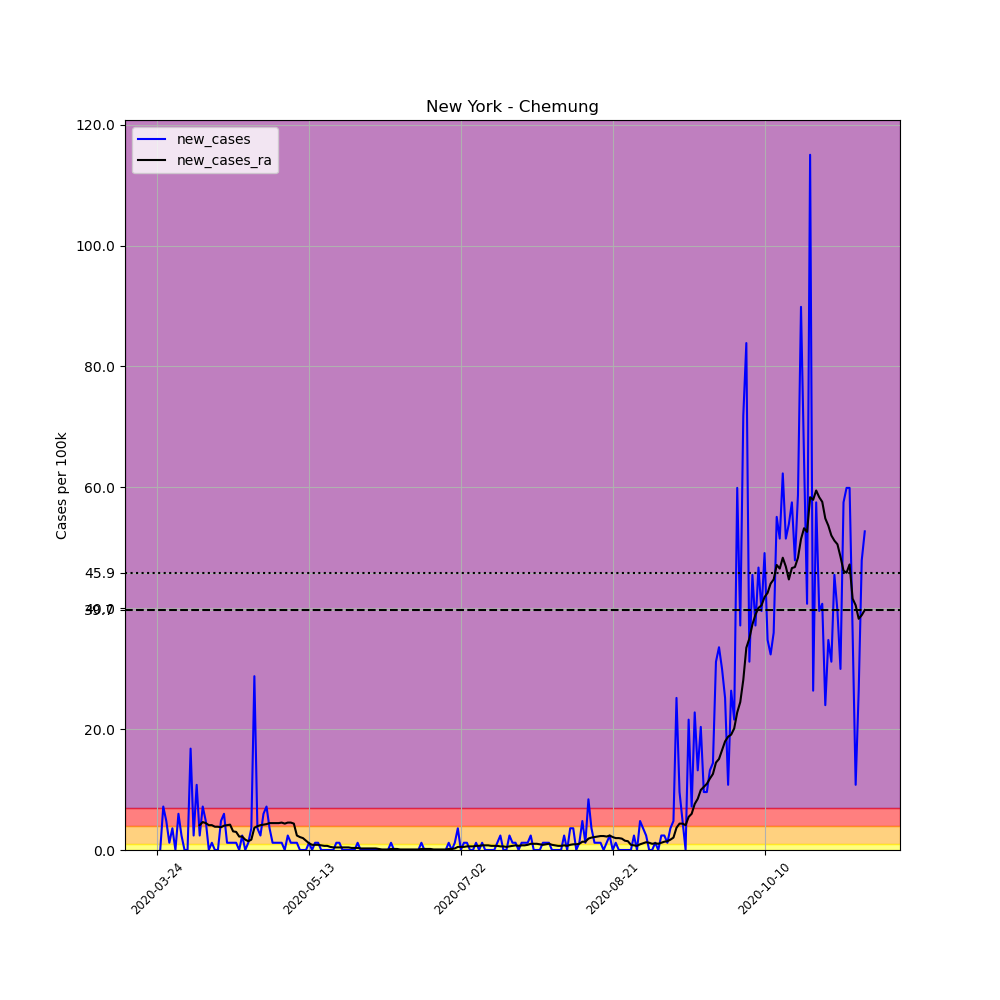

The data file committed next to this chart (first rows):
, date, county, state, fips, cases, deaths, COUNTY, STNAME, CTYNAME, POPESTIMATE2019, per_100k, new_cases, new_cases_ra
309303, 2020-03-24, Chemung, New York, 36015, 1, 0, 15, New York, Chemung, 83456, 1.198, , 
309304, 2020-03-25, Chemung, New York, 36015, 1, 0, 15, New York, Chemung, 83456, 1.198, 0.0, 
309305, 2020-03-26, Chemung, New York, 36015, 7, 0, 15, New York, Chemung, 83456, 8.388, 7.189, 
309306, 2020-03-27, Chemung, New York, 36015, 11, 0, 15, New York, Chemung, 83456, 13.18, 4.793, 
309307, 2020-03-28, Chemung, New York, 36015, 12, 0, 15, New York, Chemung, 83456, 14.38, 1.198, 
309308, 2020-03-29, Chemung, New York, 36015, 15, 0, 15, New York, Chemung, 83456, 17.97, 3.595, 
309309, 2020-03-30, Chemung, New York, 36015, 15, 0, 15, New York, Chemung, 83456, 17.97, 0.0, 
309310, 2020-03-31, Chemung, New York, 36015, 20, 0, 15, New York, Chemung, 83456, 23.96, 5.991, 
309311, 2020-04-01, Chemung, New York, 36015, 22, 0, 15, New York, Chemung, 83456, 26.36, 2.396, 
309312, 2020-04-02, Chemung, New York, 36015, 22, 0, 15, New York, Chemung, 83456, 26.36, 0.0, 
309313, 2020-04-03, Chemung, New York, 36015, 22, 0, 15, New York, Chemung, 83456, 26.36, 0.0, 
309314, 2020-04-04, Chemung, New York, 36015, 36, 0, 15, New York, Chemung, 83456, 43.14, 16.78, 
309315, 2020-04-05, Chemung, New York, 36015, 38, 0, 15, New York, Chemung, 83456, 45.53, 2.396, 
309316, 2020-04-06, Chemung, New York, 36015, 47, 0, 15, New York, Chemung, 83456, 56.32, 10.78, 
309317, 2020-04-07, Chemung, New York, 36015, 49, 0, 15, New York, Chemung, 83456, 58.71, 2.396, 4.108
309318, 2020-04-08, Chemung, New York, 36015, 55, 1, 15, New York, Chemung, 83456, 65.9, 7.189, 4.622
309319, 2020-04-09, Chemung, New York, 36015, 59, 2, 15, New York, Chemung, 83456, 70.7, 4.793, 4.451
309320, 2020-04-10, Chemung, New York, 36015, 59, 2, 15, New York, Chemung, 83456, 70.7, 0.0, 4.108
309321, 2020-04-11, Chemung, New York, 36015, 60, 2, 15, New York, Chemung, 83456, 71.89, 1.198, 4.108
309322, 2020-04-12, Chemung, New York, 36015, 60, 2, 15, New York, Chemung, 83456, 71.89, 0.0, 3.851
309323, 2020-04-13, Chemung, New York, 36015, 60, 2, 15, New York, Chemung, 83456, 71.89, 0.0, 3.851
309324, 2020-04-14, Chemung, New York, 36015, 64, 2, 15, New York, Chemung, 83456, 76.69, 4.793, 3.766
309325, 2020-04-15, Chemung, New York, 36015, 69, 2, 15, New York, Chemung, 83456, 82.68, 5.991, 4.023
309326, 2020-04-16, Chemung, New York, 36015, 70, 2, 15, New York, Chemung, 83456, 83.88, 1.198, 4.108
309327, 2020-04-17, Chemung, New York, 36015, 71, 2, 15, New York, Chemung, 83456, 85.07, 1.198, 4.194
309328, 2020-04-18, Chemung, New York, 36015, 72, 2, 15, New York, Chemung, 83456, 86.27, 1.198, 3.081
309329, 2020-04-19, Chemung, New York, 36015, 73, 2, 15, New York, Chemung, 83456, 87.47, 1.198, 2.996
309330, 2020-04-20, Chemung, New York, 36015, 73, 2, 15, New York, Chemung, 83456, 87.47, 0.0, 2.225
309331, 2020-04-21, Chemung, New York, 36015, 75, 2, 15, New York, Chemung, 83456, 89.87, 2.396, 2.225
309332, 2020-04-22, Chemung, New York, 36015, 75, 2, 15, New York, Chemung, 83456, 89.87, 0.0, 1.712
309333, 2020-04-23, Chemung, New York, 36015, 76, 3, 15, New York, Chemung, 83456, 91.07, 1.198, 1.455
309334, 2020-04-24, Chemung, New York, 36015, 79, 3, 15, New York, Chemung, 83456, 94.66, 3.595, 1.712
309335, 2020-04-25, Chemung, New York, 36015, 103, 3, 15, New York, Chemung, 83456, 123.4, 28.76, 3.68
309336, 2020-04-26, Chemung, New York, 36015, 106, 3, 15, New York, Chemung, 83456, 127, 3.595, 3.937
309337, 2020-04-27, Chemung, New York, 36015, 108, 3, 15, New York, Chemung, 83456, 129.4, 2.396, 4.108
309338, 2020-04-28, Chemung, New York, 36015, 113, 3, 15, New York, Chemung, 83456, 135.4, 5.991, 4.194
309339, 2020-04-29, Chemung, New York, 36015, 119, 3, 15, New York, Chemung, 83456, 142.6, 7.189, 4.279
309340, 2020-04-30, Chemung, New York, 36015, 122, 3, 15, New York, Chemung, 83456, 146.2, 3.595, 4.451
309341, 2020-05-01, Chemung, New York, 36015, 123, 3, 15, New York, Chemung, 83456, 147.4, 1.198, 4.451
309342, 2020-05-02, Chemung, New York, 36015, 124, 3, 15, New York, Chemung, 83456, 148.6, 1.198, 4.451
309343, 2020-05-03, Chemung, New York, 36015, 125, 3, 15, New York, Chemung, 83456, 149.8, 1.198, 4.451
309344, 2020-05-04, Chemung, New York, 36015, 126, 3, 15, New York, Chemung, 83456, 151, 1.198, 4.536
309345, 2020-05-05, Chemung, New York, 36015, 126, 3, 15, New York, Chemung, 83456, 151, 0.0, 4.365
309346, 2020-05-06, Chemung, New York, 36015, 128, 4, 15, New York, Chemung, 83456, 153.4, 2.396, 4.536
309347, 2020-05-07, Chemung, New York, 36015, 129, 4, 15, New York, Chemung, 83456, 154.6, 1.198, 4.536
309348, 2020-05-08, Chemung, New York, 36015, 130, 5, 15, New York, Chemung, 83456, 155.8, 1.198, 4.365
309349, 2020-05-09, Chemung, New York, 36015, 131, 5, 15, New York, Chemung, 83456, 157, 1.198, 2.396
309350, 2020-05-10, Chemung, New York, 36015, 131, 5, 15, New York, Chemung, 83456, 157, 0.0, 2.14
309351, 2020-05-11, Chemung, New York, 36015, 131, 5, 15, New York, Chemung, 83456, 157, 0.0, 1.969
309352, 2020-05-12, Chemung, New York, 36015, 131, 5, 15, New York, Chemung, 83456, 157, 0.0, 1.541
309353, 2020-05-13, Chemung, New York, 36015, 132, 5, 15, New York, Chemung, 83456, 158.2, 1.198, 1.113
309354, 2020-05-14, Chemung, New York, 36015, 132, 5, 15, New York, Chemung, 83456, 158.2, 0.0, 0.8559
309355, 2020-05-15, Chemung, New York, 36015, 133, 5, 15, New York, Chemung, 83456, 159.4, 1.198, 0.8559
309356, 2020-05-16, Chemung, New York, 36015, 134, 5, 15, New York, Chemung, 83456, 160.6, 1.198, 0.8559
309357, 2020-05-17, Chemung, New York, 36015, 134, 5, 15, New York, Chemung, 83456, 160.6, 0.0, 0.7703
309358, 2020-05-18, Chemung, New York, 36015, 134, 5, 15, New York, Chemung, 83456, 160.6, 0.0, 0.6847
309359, 2020-05-19, Chemung, New York, 36015, 134, 5, 15, New York, Chemung, 83456, 160.6, 0.0, 0.6847
309360, 2020-05-20, Chemung, New York, 36015, 134, 5, 15, New York, Chemung, 83456, 160.6, 0.0, 0.5135
309361, 2020-05-21, Chemung, New York, 36015, 134, 5, 15, New York, Chemung, 83456, 160.6, 0.0, 0.4279
309362, 2020-05-22, Chemung, New York, 36015, 135, 5, 15, New York, Chemung, 83456, 161.8, 1.198, 0.4279
... 174 more rows
